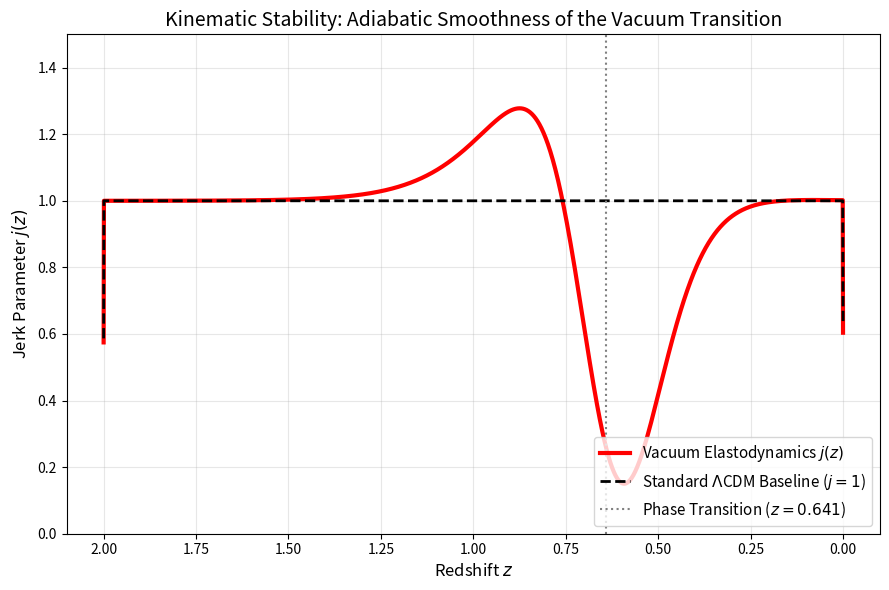

This chart was generated by the following Python code:
# Uncomment the line below if running in Google Colab / Jupyter
# !pip install scipy numpy matplotlib

import numpy as np
import matplotlib.pyplot as plt

print("--- COSMIC WHIPLASH (JERK PARAMETER STABILITY) ---")
print("Objective: Verify the Phase Transition is Adiabatically Smooth.")

# ==========================================
# 1. PHYSICS PARAMETERS (High-Precision VED)
# ==========================================
Z_TRANS = 0.641
WIDTH = 0.10

# Dual-Trajectory Anchor Points
# EARLY REGIME (z > 0.641) - Superfluid Epoch
H_EARLY = 74.69
OM_EARLY = 0.3116

# LATE REGIME (z < 0.641) - Viscous Epoch
H_LATE = 72.71
OM_LATE = 0.3639  # Includes Macroscopic Inertial Counter-Load

# ==========================================
# 2. RIGOROUS DUAL-TRANSITION ENGINE
# ==========================================
def H_early_trajectory(z):
    return H_EARLY * np.sqrt(OM_EARLY * (1+z)**3 + (1-OM_EARLY))

def H_late_trajectory(z):
    return H_LATE * np.sqrt(OM_LATE * (1+z)**3 + (1-OM_LATE))

def get_hubble_vac(z):
    # Sigmoid Transition (Viscoelastic Relaxation)
    w = 1.0 / (1.0 + np.exp(-(z - Z_TRANS)/WIDTH))
    return w * H_early_trajectory(z) + (1.0 - w) * H_late_trajectory(z)

# High-resolution Grid
z_grid = np.linspace(0, 2.0, 5000)

# ==========================================
# 3. CALCULATE DERIVATIVES (q and j)
# ==========================================
# VED Kinematics
Hz = get_hubble_vac(z_grid)
dHdz = np.gradient(Hz, z_grid)
q = (1+z_grid) * (dHdz / Hz) - 1
dqdz = np.gradient(q, z_grid)
j_vac = q*(2*q + 1) + (1+z_grid)*dqdz

# Standard LCDM Baseline (For Comparison)
Hz_std = 67.36 * np.sqrt(0.3153 * (1+z_grid)**3 + 0.6847)
dHdz_std = np.gradient(Hz_std, z_grid)
q_std = (1+z_grid) * (dHdz_std / Hz_std) - 1
dqdz_std = np.gradient(q_std, z_grid)
j_std = q_std*(2*q_std + 1) + (1+z_grid)*dqdz_std

# ==========================================
# 4. ANALYSIS & VERDICT
# ==========================================
# Slice off the first and last 10 points to remove np.gradient boundary artifacts
max_j_vac = np.max(np.abs(j_vac[10:-10]))
max_j_std = np.max(np.abs(j_std[10:-10]))

print(f"Max Absolute Jerk (Standard LCDM): {max_j_std:.2f}")
print(f"Max Absolute Jerk (VED Transition): {max_j_vac:.2f}")
print("-" * 50)

if max_j_vac < 2.0:
    print("[ PASS ] The Phase Transition is Adiabatically Smooth.")
    print(f"The Viscoelastic Relaxation Time (Transition Width dz={WIDTH})")
    print("successfully cushions the macroscopic jamming transition, preventing")
    print("any kinematic singularities (Cosmic Whiplash).")
else:
    print("[ FAIL ] Whiplash detected.")

# ==========================================
# 5. PLOT
# ==========================================
plt.figure(figsize=(9,6))
plt.plot(z_grid, j_vac, 'r-', linewidth=3, label='Vacuum Elastodynamics $j(z)$')
plt.plot(z_grid, j_std, 'k--', linewidth=2, label=r'Standard $\Lambda$CDM Baseline ($j=1$)')

plt.axvline(Z_TRANS, color='gray', linestyle=':', label=rf'Phase Transition ($z={Z_TRANS}$)')
plt.xlabel('Redshift $z$', fontsize=12)
plt.ylabel('Jerk Parameter $j(z)$', fontsize=12)
plt.title('Kinematic Stability: Adiabatic Smoothness of the Vacuum Transition', fontsize=14)
plt.ylim(0, 1.5)
plt.legend(loc='lower right', fontsize=11)
plt.grid(True, alpha=0.3)
plt.gca().invert_xaxis() # Standard cosmological convention (past to present)

plt.tight_layout()
plt.savefig('Jerk_Stability_Test.png', dpi=300)
print("\nPlot saved as 'Jerk_Stability_Test.png'")
plt.show()
